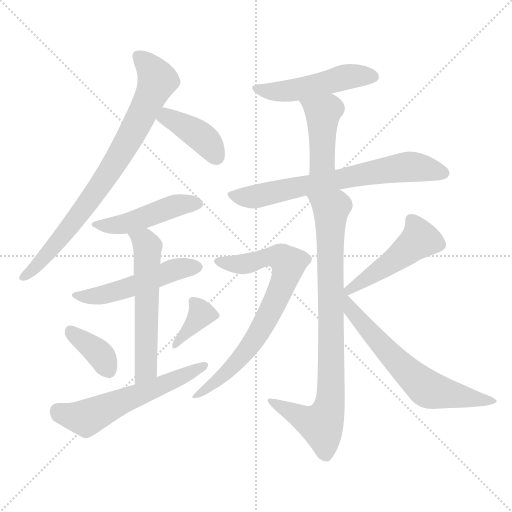
t = 0.00 s
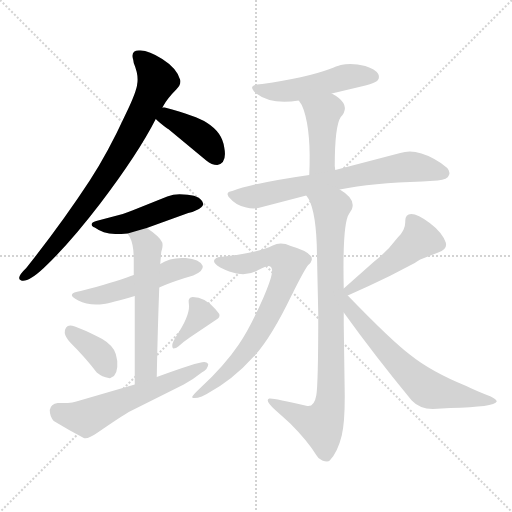
t = 2.11 s
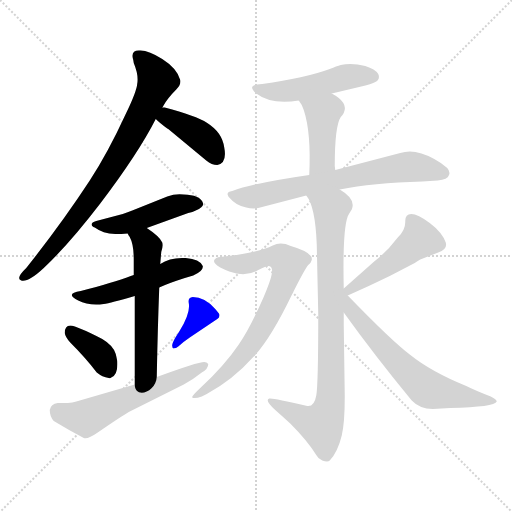
t = 4.22 s
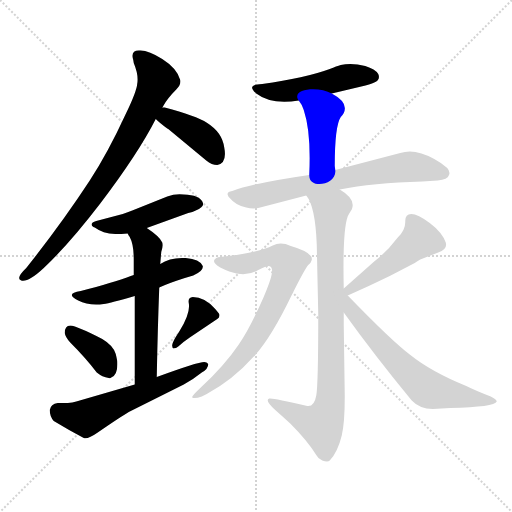
t = 6.33 s
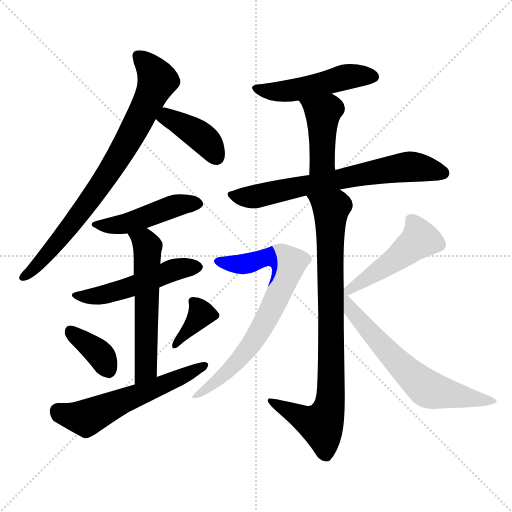
t = 8.44 s
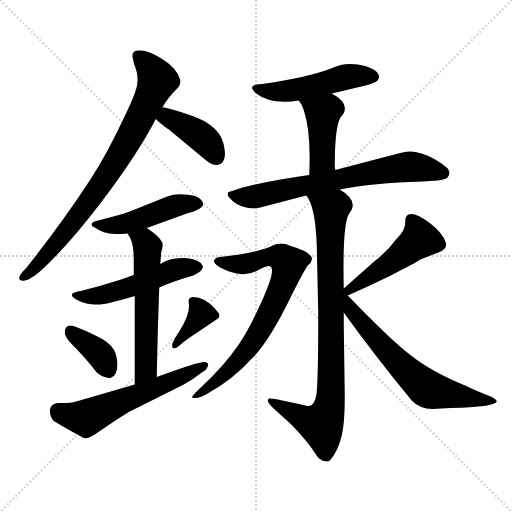
t = 10.55 s

The animated SVG that drew these frames (rendered in a browser with its animation timeline set to each time). Animation: 15 CSS @keyframes rules; one cycle of 10.55 s.

<svg version="1.1" viewBox="0 0 1024 1024" xmlns="http://www.w3.org/2000/svg">
  <g stroke="lightgray" stroke-dasharray="1,1" stroke-width="1" transform="scale(4, 4)">
    <line x1="0" y1="0" x2="256" y2="256"></line>
    <line x1="256" y1="0" x2="0" y2="256"></line>
    <line x1="128" y1="0" x2="128" y2="256"></line>
    <line x1="0" y1="128" x2="256" y2="128"></line>
  </g>
<g transform="scale(1, -1) translate(0, -900)">
   <style type="text/css">
    @keyframes keyframes0 {
      from {
       stroke: blue;
       stroke-dashoffset: 798;
       stroke-width: 128;
       }
       72% {
       animation-timing-function: step-end;
       stroke: blue;
       stroke-dashoffset: 0;
       stroke-width: 128;
       }
       to {
       stroke: black;
       stroke-width: 1024;
       }
       }
       #make-me-a-hanzi-animation-0 {
         animation: keyframes0 0.899414s both;
         animation-delay: 0.000000s;
         animation-timing-function: linear;
       }
    @keyframes keyframes1 {
      from {
       stroke: blue;
       stroke-dashoffset: 398;
       stroke-width: 128;
       }
       56% {
       animation-timing-function: step-end;
       stroke: blue;
       stroke-dashoffset: 0;
       stroke-width: 128;
       }
       to {
       stroke: black;
       stroke-width: 1024;
       }
       }
       #make-me-a-hanzi-animation-1 {
         animation: keyframes1 0.573893s both;
         animation-delay: 0.899414s;
         animation-timing-function: linear;
       }
    @keyframes keyframes2 {
      from {
       stroke: blue;
       stroke-dashoffset: 466;
       stroke-width: 128;
       }
       60% {
       animation-timing-function: step-end;
       stroke: blue;
       stroke-dashoffset: 0;
       stroke-width: 128;
       }
       to {
       stroke: black;
       stroke-width: 1024;
       }
       }
       #make-me-a-hanzi-animation-2 {
         animation: keyframes2 0.629232s both;
         animation-delay: 1.473307s;
         animation-timing-function: linear;
       }
    @keyframes keyframes3 {
      from {
       stroke: blue;
       stroke-dashoffset: 506;
       stroke-width: 128;
       }
       62% {
       animation-timing-function: step-end;
       stroke: blue;
       stroke-dashoffset: 0;
       stroke-width: 128;
       }
       to {
       stroke: black;
       stroke-width: 1024;
       }
       }
       #make-me-a-hanzi-animation-3 {
         animation: keyframes3 0.661784s both;
         animation-delay: 2.102539s;
         animation-timing-function: linear;
       }
    @keyframes keyframes4 {
      from {
       stroke: blue;
       stroke-dashoffset: 572;
       stroke-width: 128;
       }
       65% {
       animation-timing-function: step-end;
       stroke: blue;
       stroke-dashoffset: 0;
       stroke-width: 128;
       }
       to {
       stroke: black;
       stroke-width: 1024;
       }
       }
       #make-me-a-hanzi-animation-4 {
         animation: keyframes4 0.715495s both;
         animation-delay: 2.764323s;
         animation-timing-function: linear;
       }
    @keyframes keyframes5 {
      from {
       stroke: blue;
       stroke-dashoffset: 367;
       stroke-width: 128;
       }
       54% {
       animation-timing-function: step-end;
       stroke: blue;
       stroke-dashoffset: 0;
       stroke-width: 128;
       }
       to {
       stroke: black;
       stroke-width: 1024;
       }
       }
       #make-me-a-hanzi-animation-5 {
         animation: keyframes5 0.548665s both;
         animation-delay: 3.479818s;
         animation-timing-function: linear;
       }
    @keyframes keyframes6 {
      from {
       stroke: blue;
       stroke-dashoffset: 362;
       stroke-width: 128;
       }
       54% {
       animation-timing-function: step-end;
       stroke: blue;
       stroke-dashoffset: 0;
       stroke-width: 128;
       }
       to {
       stroke: black;
       stroke-width: 1024;
       }
       }
       #make-me-a-hanzi-animation-6 {
         animation: keyframes6 0.544596s both;
         animation-delay: 4.028483s;
         animation-timing-function: linear;
       }
    @keyframes keyframes7 {
      from {
       stroke: blue;
       stroke-dashoffset: 575;
       stroke-width: 128;
       }
       65% {
       animation-timing-function: step-end;
       stroke: blue;
       stroke-dashoffset: 0;
       stroke-width: 128;
       }
       to {
       stroke: black;
       stroke-width: 1024;
       }
       }
       #make-me-a-hanzi-animation-7 {
         animation: keyframes7 0.717936s both;
         animation-delay: 4.573079s;
         animation-timing-function: linear;
       }
    @keyframes keyframes8 {
      from {
       stroke: blue;
       stroke-dashoffset: 492;
       stroke-width: 128;
       }
       62% {
       animation-timing-function: step-end;
       stroke: blue;
       stroke-dashoffset: 0;
       stroke-width: 128;
       }
       to {
       stroke: black;
       stroke-width: 1024;
       }
       }
       #make-me-a-hanzi-animation-8 {
         animation: keyframes8 0.650391s both;
         animation-delay: 5.291016s;
         animation-timing-function: linear;
       }
    @keyframes keyframes9 {
      from {
       stroke: blue;
       stroke-dashoffset: 426;
       stroke-width: 128;
       }
       58% {
       animation-timing-function: step-end;
       stroke: blue;
       stroke-dashoffset: 0;
       stroke-width: 128;
       }
       to {
       stroke: black;
       stroke-width: 1024;
       }
       }
       #make-me-a-hanzi-animation-9 {
         animation: keyframes9 0.596680s both;
         animation-delay: 5.941406s;
         animation-timing-function: linear;
       }
    @keyframes keyframes10 {
      from {
       stroke: blue;
       stroke-dashoffset: 685;
       stroke-width: 128;
       }
       69% {
       animation-timing-function: step-end;
       stroke: blue;
       stroke-dashoffset: 0;
       stroke-width: 128;
       }
       to {
       stroke: black;
       stroke-width: 1024;
       }
       }
       #make-me-a-hanzi-animation-10 {
         animation: keyframes10 0.807454s both;
         animation-delay: 6.538086s;
         animation-timing-function: linear;
       }
    @keyframes keyframes11 {
      from {
       stroke: blue;
       stroke-dashoffset: 853;
       stroke-width: 128;
       }
       74% {
       animation-timing-function: step-end;
       stroke: blue;
       stroke-dashoffset: 0;
       stroke-width: 128;
       }
       to {
       stroke: black;
       stroke-width: 1024;
       }
       }
       #make-me-a-hanzi-animation-11 {
         animation: keyframes11 0.944173s both;
         animation-delay: 7.345540s;
         animation-timing-function: linear;
       }
    @keyframes keyframes12 {
      from {
       stroke: blue;
       stroke-dashoffset: 736;
       stroke-width: 128;
       }
       71% {
       animation-timing-function: step-end;
       stroke: blue;
       stroke-dashoffset: 0;
       stroke-width: 128;
       }
       to {
       stroke: black;
       stroke-width: 1024;
       }
       }
       #make-me-a-hanzi-animation-12 {
         animation: keyframes12 0.848958s both;
         animation-delay: 8.289714s;
         animation-timing-function: linear;
       }
    @keyframes keyframes13 {
      from {
       stroke: blue;
       stroke-dashoffset: 472;
       stroke-width: 128;
       }
       61% {
       animation-timing-function: step-end;
       stroke: blue;
       stroke-dashoffset: 0;
       stroke-width: 128;
       }
       to {
       stroke: black;
       stroke-width: 1024;
       }
       }
       #make-me-a-hanzi-animation-13 {
         animation: keyframes13 0.634115s both;
         animation-delay: 9.138672s;
         animation-timing-function: linear;
       }
    @keyframes keyframes14 {
      from {
       stroke: blue;
       stroke-dashoffset: 643;
       stroke-width: 128;
       }
       68% {
       animation-timing-function: step-end;
       stroke: blue;
       stroke-dashoffset: 0;
       stroke-width: 128;
       }
       to {
       stroke: black;
       stroke-width: 1024;
       }
       }
       #make-me-a-hanzi-animation-14 {
         animation: keyframes14 0.773275s both;
         animation-delay: 9.772786s;
         animation-timing-function: linear;
       }
</style>
<path d="M 179.5 539.0 Q 122.5 452.0 52.5 364.0 Q 30.5 343.0 42.5 339.0 Q 56.5 335.0 87.5 364.0 Q 138.5 412.0 200.5 493.0 Q 276.5 593.0 311.5 662.0 L 324.5 685.0 Q 325.5 686.0 326.5 688.0 Q 334.5 703.0 352.5 721.0 Q 362.5 731.0 360.5 740.0 Q 354.5 763.0 324.5 782.0 Q 295.5 801.0 277.5 799.0 Q 262.5 799.0 265.5 784.0 Q 266.5 781.0 267.5 774.0 Q 277.5 750.0 274.5 733.0 Q 273.5 717.0 250.5 670.0 Q 215.5 594.0 179.5 539.0 Z" fill="lightgray"></path> 
<path d="M 311.5 662.0 Q 319.5 654.0 334.5 643.0 L 336.5 642.0 L 412.5 579.0 Q 423.5 570.0 434.5 570.0 Q 454.5 574.0 448.5 605.0 Q 444.5 635.0 414.5 654.0 Q 391.5 669.0 329.5 685.0 L 324.5 685.0 C 294.5 686.0 289.5 683.0 311.5 662.0 Z" fill="lightgray"></path> 
<path d="M 293.5 444.0 L 376.5 474.0 Q 385.5 476.0 391.5 479.0 Q 409.5 486.0 405.5 495.0 Q 399.5 510.0 367.5 511.0 Q 350.5 513.0 334.5 507.0 L 264.5 479.0 Q 255.5 476.0 245.5 472.0 L 192.5 458.0 Q 179.5 454.0 184.5 448.0 Q 186.5 446.0 189.5 445.0 Q 205.5 433.0 230.5 432.0 Q 242.5 432.0 255.5 433.0 L 293.5 444.0 Z" fill="lightgray"></path> 
<path d="M 267.5 350.0 L 261.5 348.0 Q 226.5 335.0 161.5 318.0 Q 128.5 313.0 156.5 299.0 Q 177.5 288.0 207.5 292.0 Q 220.5 294.0 269.5 308.0 L 318.5 325.0 Q 335.5 333.0 366.5 343.0 Q 379.5 347.0 386.5 349.0 Q 407.5 358.0 405.5 368.0 Q 399.5 382.0 371.5 384.0 Q 340.5 386.0 320.5 372.0 L 267.5 350.0 Z" fill="lightgray"></path> 
<path d="M 267.5 382.0 L 267.5 350.0 L 269.5 308.0 L 269.5 131.0 C 269.5 101.0 312.5 116.0 313.5 146.0 Q 315.5 247.0 318.5 325.0 L 320.5 372.0 L 322.5 396.0 Q 326.5 407.0 324.5 415.0 Q 319.5 427.0 293.5 444.0 C 268.5 461.0 240.5 459.0 255.5 433.0 Q 256.5 430.0 259.5 426.0 Q 267.5 411.0 267.5 382.0 Z" fill="lightgray"></path> 
<path d="M 193.5 155.0 Q 204.5 146.0 217.5 144.0 Q 220.5 143.0 222.5 145.0 Q 236.5 150.0 234.5 178.0 Q 232.5 188.0 231.5 192.0 Q 226.5 209.0 204.5 222.0 Q 154.5 248.0 140.5 249.0 Q 129.5 249.0 129.5 234.0 Q 130.5 226.0 140.5 215.0 Q 171.5 184.0 193.5 155.0 Z" fill="lightgray"></path> 
<path d="M 344.5 208.0 Q 344.5 205.0 346.5 203.0 Q 352.5 203.0 356.5 207.0 Q 367.5 217.0 379.5 225.0 L 434.5 262.0 Q 440.5 266.0 438.5 272.0 Q 435.5 276.0 430.5 282.0 Q 409.5 306.0 385.5 306.0 Q 375.5 305.0 377.5 294.0 Q 381.5 274.0 358.5 237.0 Q 342.5 213.0 344.5 208.0 Z" fill="lightgray"></path> 
<path d="M 269.5 131.0 L 159.5 99.0 Q 144.5 93.0 118.5 94.0 L 115.5 94.0 Q 101.5 92.0 99.5 80.0 Q 99.5 67.0 107.5 58.0 Q 135.5 41.0 167.5 24.0 Q 175.5 21.0 195.5 35.0 Q 240.5 66.0 257.5 76.0 L 367.5 131.0 Q 387.5 142.0 403.5 155.0 Q 416.5 162.0 416.5 172.0 Q 413.5 176.0 408.5 176.0 Q 395.5 176.0 313.5 146.0 L 269.5 131.0 Z" fill="lightgray"></path> 
<path d="M 663.5 713.0 L 722.5 727.0 Q 740.5 731.0 748.5 735.0 Q 761.5 740.0 756.5 752.0 Q 750.5 762.0 730.5 768.0 Q 703.5 775.0 681.5 770.0 Q 673.5 768.0 659.5 762.0 Q 610.5 744.0 524.5 732.0 Q 518.5 732.0 514.5 731.0 Q 500.5 729.0 505.5 721.0 Q 507.5 717.0 512.5 713.0 Q 542.5 690.0 597.5 699.0 L 663.5 713.0 Z" fill="lightgray"></path> 
<path d="M 670.5 560.0 L 669.5 568.0 Q 669.5 648.0 681.5 666.0 Q 685.5 670.0 687.5 674.0 Q 697.5 695.0 663.5 713.0 C 637.5 728.0 580.5 723.0 597.5 699.0 Q 603.5 692.0 607.5 680.0 Q 622.5 635.0 618.5 550.0 C 617.5 520.0 674.5 530.0 670.5 560.0 Z" fill="lightgray"></path> 
<path d="M 679.5 521.0 Q 744.5 534.0 844.5 537.0 L 875.5 539.0 Q 895.5 541.0 897.5 549.0 Q 901.5 556.0 894.5 564.0 Q 883.5 574.0 868.5 582.0 Q 829.5 604.0 800.5 594.0 L 670.5 560.0 L 618.5 550.0 Q 507.5 534.0 464.5 518.0 Q 451.5 516.0 456.5 508.0 Q 456.5 507.0 458.5 505.0 Q 471.5 489.0 492.5 485.0 Q 504.5 482.0 516.5 484.0 L 612.5 509.0 L 679.5 521.0 Z" fill="lightgray"></path> 
<path d="M 687.5 249.0 Q 687.5 272.0 687.5 275.0 L 687.5 323.0 Q 684.5 454.0 698.5 473.0 Q 701.5 478.0 703.5 481.0 Q 712.5 502.0 679.5 521.0 C 655.5 539.0 598.5 535.0 612.5 509.0 Q 630.5 488.0 633.5 411.0 L 636.5 272.0 Q 636.5 129.0 632.5 109.0 Q 628.5 86.0 614.5 88.0 Q 543.5 105.0 538.5 103.0 Q 528.5 100.0 550.5 80.0 Q 567.5 65.0 580.5 53.0 Q 614.5 19.0 632.5 -10.0 Q 636.5 -18.0 644.5 -21.0 Q 655.5 -25.0 659.5 -21.0 Q 675.5 -4.0 683.5 29.0 Q 689.5 54.0 689.5 107.0 L 689.5 108.0 L 687.5 249.0 Z" fill="lightgray"></path> 
<path d="M 440.5 386.0 Q 436.5 386.0 432.5 384.0 Q 420.5 377.0 440.5 365.0 Q 450.5 360.0 458.5 357.0 Q 491.5 345.0 516.5 360.0 Q 532.5 368.0 536.5 368.0 Q 546.5 368.0 543.5 352.0 Q 541.5 339.0 526.5 304.0 Q 499.5 243.0 477.5 211.0 Q 448.5 168.0 399.5 123.0 Q 382.5 107.0 384.5 105.0 Q 389.5 102.0 403.5 107.0 L 413.5 112.0 Q 465.5 140.0 507.5 187.0 Q 509.5 188.0 510.5 190.0 Q 543.5 227.0 583.5 310.0 Q 609.5 362.0 616.5 370.0 Q 622.5 375.0 623.5 380.0 Q 626.5 395.0 581.5 408.0 Q 561.5 417.0 545.5 409.0 Q 516.5 394.0 440.5 386.0 Z" fill="lightgray"></path> 
<path d="M 695.5 309.0 Q 738.5 328.0 779.5 348.0 L 829.5 374.0 Q 834.5 378.0 840.5 381.0 L 876.5 395.0 Q 895.5 401.0 891.5 415.0 Q 884.5 435.0 859.5 454.0 Q 835.5 472.0 822.5 472.0 Q 810.5 472.0 810.5 458.0 Q 811.5 440.0 795.5 425.0 Q 773.5 396.0 749.5 378.0 L 687.5 323.0 C 665.5 303.0 668.5 297.0 695.5 309.0 Z" fill="lightgray"></path> 
<path d="M 687.5 275.0 Q 748.5 190.0 823.5 99.0 Q 839.5 82.0 865.5 82.0 L 900.5 84.0 Q 989.5 86.0 993.5 97.0 Q 993.5 101.0 981.5 107.0 Q 950.5 119.0 932.5 128.0 Q 861.5 157.0 819.5 191.0 Q 782.5 219.0 695.5 309.0 C 674.5 331.0 648.5 330.0 687.5 275.0 Z" fill="lightgray"></path> 
      <clipPath id="make-me-a-hanzi-clip-0">
      <path d="M 179.5 539.0 Q 122.5 452.0 52.5 364.0 Q 30.5 343.0 42.5 339.0 Q 56.5 335.0 87.5 364.0 Q 138.5 412.0 200.5 493.0 Q 276.5 593.0 311.5 662.0 L 324.5 685.0 Q 325.5 686.0 326.5 688.0 Q 334.5 703.0 352.5 721.0 Q 362.5 731.0 360.5 740.0 Q 354.5 763.0 324.5 782.0 Q 295.5 801.0 277.5 799.0 Q 262.5 799.0 265.5 784.0 Q 266.5 781.0 267.5 774.0 Q 277.5 750.0 274.5 733.0 Q 273.5 717.0 250.5 670.0 Q 215.5 594.0 179.5 539.0 Z" fill="lightgray"></path>
      </clipPath>
      <path clip-path="url(#make-me-a-hanzi-clip-0)" d="M 275.5 788.0 L 302.5 761.0 L 313.5 737.0 L 277.5 659.0 L 189.5 513.0 L 72.5 366.0 L 46.5 346.0 " fill="none" id="make-me-a-hanzi-animation-0" stroke-dasharray="670 1340" stroke-linecap="round"></path>

      <clipPath id="make-me-a-hanzi-clip-1">
      <path d="M 311.5 662.0 Q 319.5 654.0 334.5 643.0 L 336.5 642.0 L 412.5 579.0 Q 423.5 570.0 434.5 570.0 Q 454.5 574.0 448.5 605.0 Q 444.5 635.0 414.5 654.0 Q 391.5 669.0 329.5 685.0 L 324.5 685.0 C 294.5 686.0 289.5 683.0 311.5 662.0 Z" fill="lightgray"></path>
      </clipPath>
      <path clip-path="url(#make-me-a-hanzi-clip-1)" d="M 321.5 664.0 L 335.5 666.0 L 388.5 636.0 L 411.5 619.0 L 432.5 587.0 " fill="none" id="make-me-a-hanzi-animation-1" stroke-dasharray="270 540" stroke-linecap="round"></path>

      <clipPath id="make-me-a-hanzi-clip-2">
      <path d="M 293.5 444.0 L 376.5 474.0 Q 385.5 476.0 391.5 479.0 Q 409.5 486.0 405.5 495.0 Q 399.5 510.0 367.5 511.0 Q 350.5 513.0 334.5 507.0 L 264.5 479.0 Q 255.5 476.0 245.5 472.0 L 192.5 458.0 Q 179.5 454.0 184.5 448.0 Q 186.5 446.0 189.5 445.0 Q 205.5 433.0 230.5 432.0 Q 242.5 432.0 255.5 433.0 L 293.5 444.0 Z" fill="lightgray"></path>
      </clipPath>
      <path clip-path="url(#make-me-a-hanzi-clip-2)" d="M 190.5 452.0 L 224.5 448.0 L 256.5 454.0 L 353.5 489.0 L 393.5 493.0 " fill="none" id="make-me-a-hanzi-animation-2" stroke-dasharray="338 676" stroke-linecap="round"></path>

      <clipPath id="make-me-a-hanzi-clip-3">
      <path d="M 267.5 350.0 L 261.5 348.0 Q 226.5 335.0 161.5 318.0 Q 128.5 313.0 156.5 299.0 Q 177.5 288.0 207.5 292.0 Q 220.5 294.0 269.5 308.0 L 318.5 325.0 Q 335.5 333.0 366.5 343.0 Q 379.5 347.0 386.5 349.0 Q 407.5 358.0 405.5 368.0 Q 399.5 382.0 371.5 384.0 Q 340.5 386.0 320.5 372.0 L 267.5 350.0 Z" fill="lightgray"></path>
      </clipPath>
      <path clip-path="url(#make-me-a-hanzi-clip-3)" d="M 154.5 310.0 L 199.5 309.0 L 344.5 359.0 L 395.5 366.0 " fill="none" id="make-me-a-hanzi-animation-3" stroke-dasharray="378 756" stroke-linecap="round"></path>

      <clipPath id="make-me-a-hanzi-clip-4">
      <path d="M 267.5 382.0 L 267.5 350.0 L 269.5 308.0 L 269.5 131.0 C 269.5 101.0 312.5 116.0 313.5 146.0 Q 315.5 247.0 318.5 325.0 L 320.5 372.0 L 322.5 396.0 Q 326.5 407.0 324.5 415.0 Q 319.5 427.0 293.5 444.0 C 268.5 461.0 240.5 459.0 255.5 433.0 Q 256.5 430.0 259.5 426.0 Q 267.5 411.0 267.5 382.0 Z" fill="lightgray"></path>
      </clipPath>
      <path clip-path="url(#make-me-a-hanzi-clip-4)" d="M 262.5 432.0 L 289.5 416.0 L 295.5 406.0 L 291.5 162.0 L 275.5 138.0 " fill="none" id="make-me-a-hanzi-animation-4" stroke-dasharray="444 888" stroke-linecap="round"></path>

      <clipPath id="make-me-a-hanzi-clip-5">
      <path d="M 193.5 155.0 Q 204.5 146.0 217.5 144.0 Q 220.5 143.0 222.5 145.0 Q 236.5 150.0 234.5 178.0 Q 232.5 188.0 231.5 192.0 Q 226.5 209.0 204.5 222.0 Q 154.5 248.0 140.5 249.0 Q 129.5 249.0 129.5 234.0 Q 130.5 226.0 140.5 215.0 Q 171.5 184.0 193.5 155.0 Z" fill="lightgray"></path>
      </clipPath>
      <path clip-path="url(#make-me-a-hanzi-clip-5)" d="M 140.5 237.0 L 201.5 190.0 L 216.5 160.0 " fill="none" id="make-me-a-hanzi-animation-5" stroke-dasharray="239 478" stroke-linecap="round"></path>

      <clipPath id="make-me-a-hanzi-clip-6">
      <path d="M 344.5 208.0 Q 344.5 205.0 346.5 203.0 Q 352.5 203.0 356.5 207.0 Q 367.5 217.0 379.5 225.0 L 434.5 262.0 Q 440.5 266.0 438.5 272.0 Q 435.5 276.0 430.5 282.0 Q 409.5 306.0 385.5 306.0 Q 375.5 305.0 377.5 294.0 Q 381.5 274.0 358.5 237.0 Q 342.5 213.0 344.5 208.0 Z" fill="lightgray"></path>
      </clipPath>
      <path clip-path="url(#make-me-a-hanzi-clip-6)" d="M 390.5 294.0 L 400.5 271.0 L 350.5 208.0 " fill="none" id="make-me-a-hanzi-animation-6" stroke-dasharray="234 468" stroke-linecap="round"></path>

      <clipPath id="make-me-a-hanzi-clip-7">
      <path d="M 269.5 131.0 L 159.5 99.0 Q 144.5 93.0 118.5 94.0 L 115.5 94.0 Q 101.5 92.0 99.5 80.0 Q 99.5 67.0 107.5 58.0 Q 135.5 41.0 167.5 24.0 Q 175.5 21.0 195.5 35.0 Q 240.5 66.0 257.5 76.0 L 367.5 131.0 Q 387.5 142.0 403.5 155.0 Q 416.5 162.0 416.5 172.0 Q 413.5 176.0 408.5 176.0 Q 395.5 176.0 313.5 146.0 L 269.5 131.0 Z" fill="lightgray"></path>
      </clipPath>
      <path clip-path="url(#make-me-a-hanzi-clip-7)" d="M 115.5 77.0 L 171.5 64.0 L 410.5 169.0 " fill="none" id="make-me-a-hanzi-animation-7" stroke-dasharray="447 894" stroke-linecap="round"></path>

      <clipPath id="make-me-a-hanzi-clip-8">
      <path d="M 663.5 713.0 L 722.5 727.0 Q 740.5 731.0 748.5 735.0 Q 761.5 740.0 756.5 752.0 Q 750.5 762.0 730.5 768.0 Q 703.5 775.0 681.5 770.0 Q 673.5 768.0 659.5 762.0 Q 610.5 744.0 524.5 732.0 Q 518.5 732.0 514.5 731.0 Q 500.5 729.0 505.5 721.0 Q 507.5 717.0 512.5 713.0 Q 542.5 690.0 597.5 699.0 L 663.5 713.0 Z" fill="lightgray"></path>
      </clipPath>
      <path clip-path="url(#make-me-a-hanzi-clip-8)" d="M 514.5 722.0 L 546.5 716.0 L 586.5 719.0 L 691.5 746.0 L 746.5 746.0 " fill="none" id="make-me-a-hanzi-animation-8" stroke-dasharray="364 728" stroke-linecap="round"></path>

      <clipPath id="make-me-a-hanzi-clip-9">
      <path d="M 670.5 560.0 L 669.5 568.0 Q 669.5 648.0 681.5 666.0 Q 685.5 670.0 687.5 674.0 Q 697.5 695.0 663.5 713.0 C 637.5 728.0 580.5 723.0 597.5 699.0 Q 603.5 692.0 607.5 680.0 Q 622.5 635.0 618.5 550.0 C 617.5 520.0 674.5 530.0 670.5 560.0 Z" fill="lightgray"></path>
      </clipPath>
      <path clip-path="url(#make-me-a-hanzi-clip-9)" d="M 604.5 698.0 L 645.5 671.0 L 645.5 581.0 L 623.5 559.0 " fill="none" id="make-me-a-hanzi-animation-9" stroke-dasharray="298 596" stroke-linecap="round"></path>

      <clipPath id="make-me-a-hanzi-clip-10">
      <path d="M 679.5 521.0 Q 744.5 534.0 844.5 537.0 L 875.5 539.0 Q 895.5 541.0 897.5 549.0 Q 901.5 556.0 894.5 564.0 Q 883.5 574.0 868.5 582.0 Q 829.5 604.0 800.5 594.0 L 670.5 560.0 L 618.5 550.0 Q 507.5 534.0 464.5 518.0 Q 451.5 516.0 456.5 508.0 Q 456.5 507.0 458.5 505.0 Q 471.5 489.0 492.5 485.0 Q 504.5 482.0 516.5 484.0 L 612.5 509.0 L 679.5 521.0 Z" fill="lightgray"></path>
      </clipPath>
      <path clip-path="url(#make-me-a-hanzi-clip-10)" d="M 463.5 511.0 L 491.5 505.0 L 517.5 508.0 L 813.5 566.0 L 885.5 554.0 " fill="none" id="make-me-a-hanzi-animation-10" stroke-dasharray="557 1114" stroke-linecap="round"></path>

      <clipPath id="make-me-a-hanzi-clip-11">
      <path d="M 687.5 249.0 Q 687.5 272.0 687.5 275.0 L 687.5 323.0 Q 684.5 454.0 698.5 473.0 Q 701.5 478.0 703.5 481.0 Q 712.5 502.0 679.5 521.0 C 655.5 539.0 598.5 535.0 612.5 509.0 Q 630.5 488.0 633.5 411.0 L 636.5 272.0 Q 636.5 129.0 632.5 109.0 Q 628.5 86.0 614.5 88.0 Q 543.5 105.0 538.5 103.0 Q 528.5 100.0 550.5 80.0 Q 567.5 65.0 580.5 53.0 Q 614.5 19.0 632.5 -10.0 Q 636.5 -18.0 644.5 -21.0 Q 655.5 -25.0 659.5 -21.0 Q 675.5 -4.0 683.5 29.0 Q 689.5 54.0 689.5 107.0 L 689.5 108.0 L 687.5 249.0 Z" fill="lightgray"></path>
      </clipPath>
      <path clip-path="url(#make-me-a-hanzi-clip-11)" d="M 619.5 509.0 L 661.5 481.0 L 660.5 97.0 L 642.5 51.0 L 618.5 57.0 L 540.5 98.0 " fill="none" id="make-me-a-hanzi-animation-11" stroke-dasharray="725 1450" stroke-linecap="round"></path>

      <clipPath id="make-me-a-hanzi-clip-12">
      <path d="M 440.5 386.0 Q 436.5 386.0 432.5 384.0 Q 420.5 377.0 440.5 365.0 Q 450.5 360.0 458.5 357.0 Q 491.5 345.0 516.5 360.0 Q 532.5 368.0 536.5 368.0 Q 546.5 368.0 543.5 352.0 Q 541.5 339.0 526.5 304.0 Q 499.5 243.0 477.5 211.0 Q 448.5 168.0 399.5 123.0 Q 382.5 107.0 384.5 105.0 Q 389.5 102.0 403.5 107.0 L 413.5 112.0 Q 465.5 140.0 507.5 187.0 Q 509.5 188.0 510.5 190.0 Q 543.5 227.0 583.5 310.0 Q 609.5 362.0 616.5 370.0 Q 622.5 375.0 623.5 380.0 Q 626.5 395.0 581.5 408.0 Q 561.5 417.0 545.5 409.0 Q 516.5 394.0 440.5 386.0 Z" fill="lightgray"></path>
      </clipPath>
      <path clip-path="url(#make-me-a-hanzi-clip-12)" d="M 438.5 376.0 L 483.5 371.0 L 551.5 386.0 L 566.5 383.0 L 577.5 373.0 L 549.5 294.0 L 499.5 207.0 L 459.5 161.0 L 388.5 106.0 " fill="none" id="make-me-a-hanzi-animation-12" stroke-dasharray="608 1216" stroke-linecap="round"></path>

      <clipPath id="make-me-a-hanzi-clip-13">
      <path d="M 695.5 309.0 Q 738.5 328.0 779.5 348.0 L 829.5 374.0 Q 834.5 378.0 840.5 381.0 L 876.5 395.0 Q 895.5 401.0 891.5 415.0 Q 884.5 435.0 859.5 454.0 Q 835.5 472.0 822.5 472.0 Q 810.5 472.0 810.5 458.0 Q 811.5 440.0 795.5 425.0 Q 773.5 396.0 749.5 378.0 L 687.5 323.0 C 665.5 303.0 668.5 297.0 695.5 309.0 Z" fill="lightgray"></path>
      </clipPath>
      <path clip-path="url(#make-me-a-hanzi-clip-13)" d="M 821.5 460.0 L 839.5 422.0 L 700.5 317.0 " fill="none" id="make-me-a-hanzi-animation-13" stroke-dasharray="344 688" stroke-linecap="round"></path>

      <clipPath id="make-me-a-hanzi-clip-14">
      <path d="M 687.5 275.0 Q 748.5 190.0 823.5 99.0 Q 839.5 82.0 865.5 82.0 L 900.5 84.0 Q 989.5 86.0 993.5 97.0 Q 993.5 101.0 981.5 107.0 Q 950.5 119.0 932.5 128.0 Q 861.5 157.0 819.5 191.0 Q 782.5 219.0 695.5 309.0 C 674.5 331.0 648.5 330.0 687.5 275.0 Z" fill="lightgray"></path>
      </clipPath>
      <path clip-path="url(#make-me-a-hanzi-clip-14)" d="M 691.5 312.0 L 701.5 281.0 L 713.5 266.0 L 846.5 128.0 L 915.5 108.0 L 986.5 101.0 " fill="none" id="make-me-a-hanzi-animation-14" stroke-dasharray="515 1030" stroke-linecap="round"></path>

</g>
</svg>
